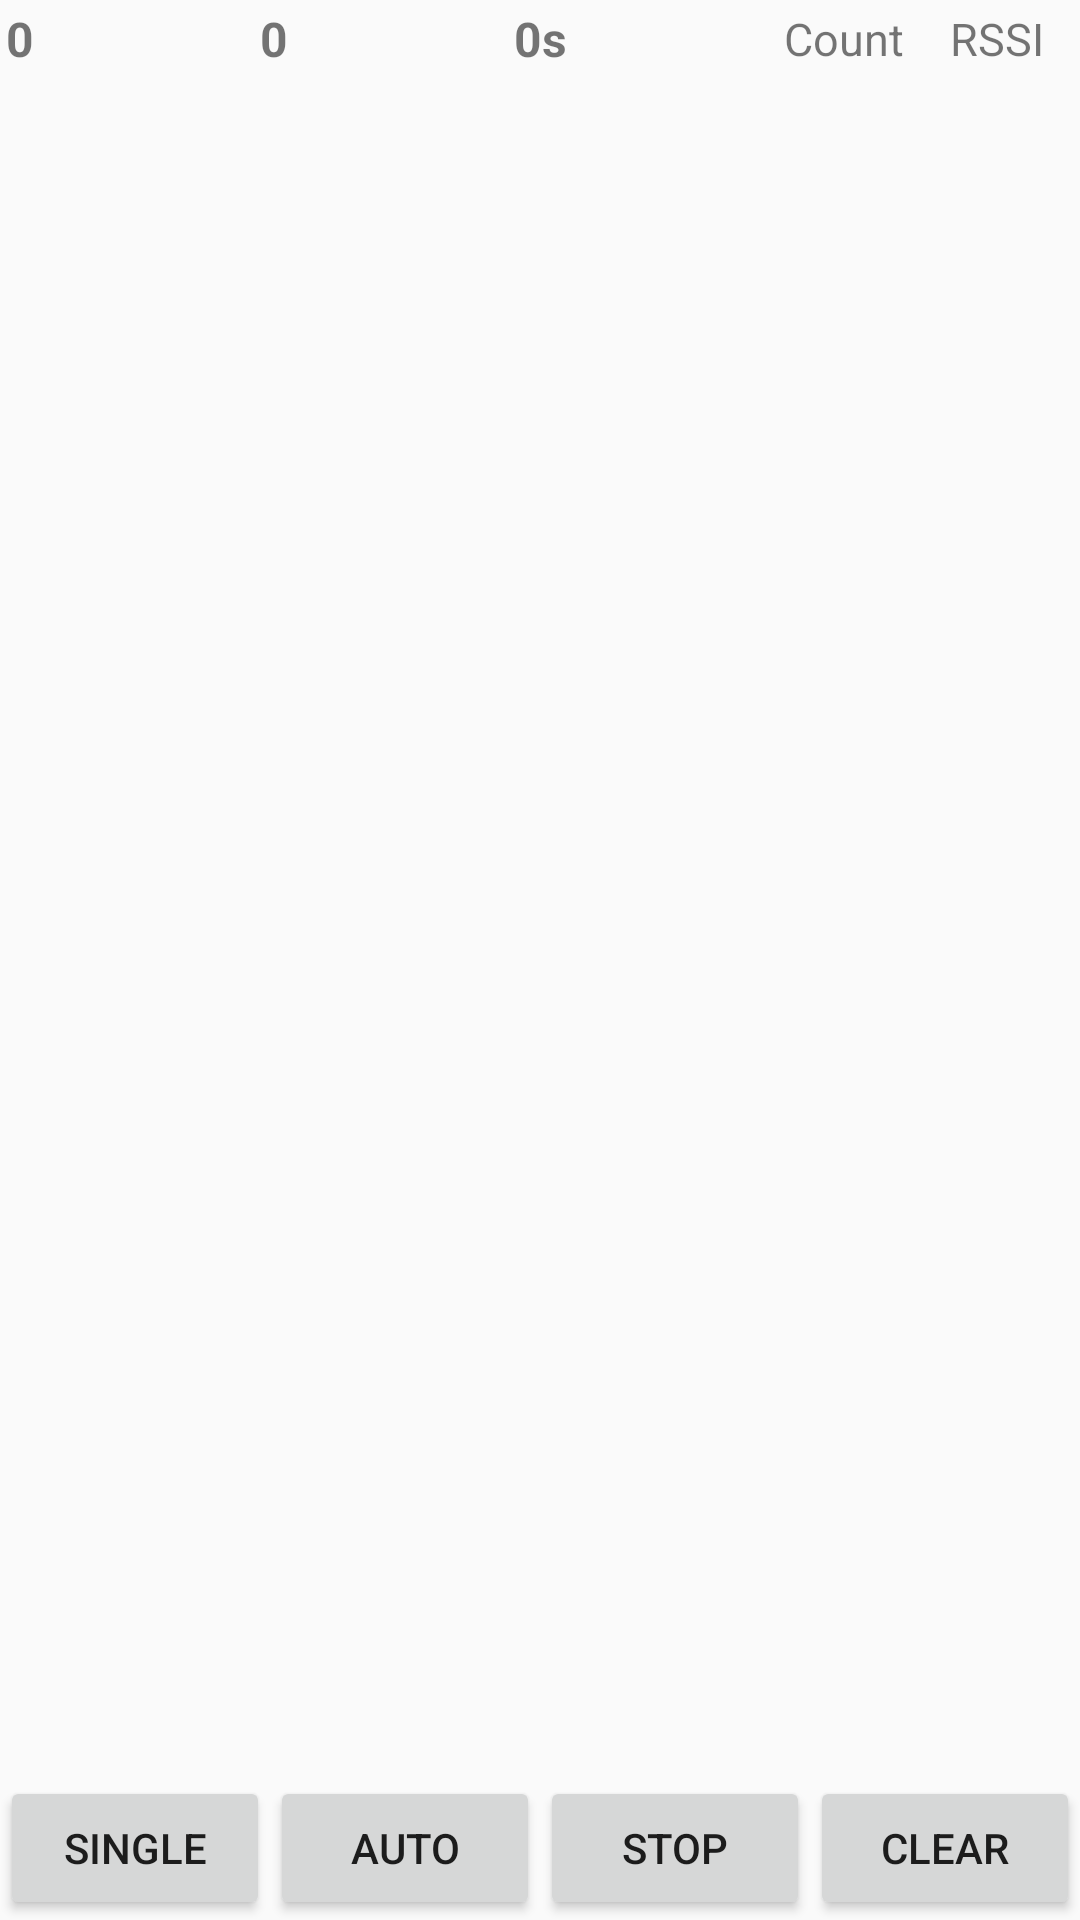

Android layout source for this screen:
<!-- AndroidManifest.xml: application theme AppTheme -->
<!-- res/layout/fragment_uhfread_tag.xml -->
<FrameLayout xmlns:android="http://schemas.android.com/apk/res/android"
    xmlns:tools="http://schemas.android.com/tools"
    android:layout_width="match_parent"
    android:layout_height="match_parent"
    tools:context="com.example.uhf_bt.fragment.UHFReadTagFragment">

    <LinearLayout
        android:layout_width="match_parent"
        android:layout_height="match_parent"
        android:orientation="vertical">

        <LinearLayout
            android:id="@+id/layout4"
            android:layout_width="fill_parent"
            android:layout_height="wrap_content"
            android:gravity="center_vertical"
            android:orientation="horizontal"
            android:padding="2dp">

            <TextView
                android:layout_width="0dip"
                android:layout_height="wrap_content"
                android:layout_weight="1"
                android:text="@string/tvTagUii"
                android:textSize="15sp"
                android:visibility="gone" />

            <TextView
                android:id="@+id/tv_count"
                android:layout_width="0dp"
                android:layout_height="wrap_content"
                android:layout_weight="2"
                android:text="0"
                android:textSize="16sp"
                android:textStyle="bold" />

            <TextView
                android:id="@+id/tv_total"
                android:layout_width="0dp"
                android:layout_height="wrap_content"
                android:layout_weight="2"
                android:text="0"
                android:textSize="16sp"
                android:textStyle="bold" />

            <TextView
                android:id="@+id/tv_time"
                android:layout_width="0dp"
                android:layout_height="wrap_content"
                android:layout_weight="2"
                android:text="0s"
                android:textSize="16sp"
                android:textStyle="bold" />

            <TextView
                android:layout_width="0dip"
                android:layout_height="wrap_content"
                android:layout_weight="1.2"
                android:gravity="center"
                android:text="@string/tvTagCount"
                android:textSize="15sp" />

            <TextView
                android:layout_width="0dip"
                android:layout_height="wrap_content"
                android:layout_weight="1.2"
                android:gravity="center"
                android:text="RSSI"
                android:textSize="15sp" />
        </LinearLayout>

        <LinearLayout
            android:layout_width="match_parent"
            android:layout_height="0dp"
            android:layout_weight="1"
            android:orientation="horizontal">

            <ListView
                android:id="@+id/LvTags"
                android:layout_width="fill_parent"
                android:layout_height="fill_parent" />
        </LinearLayout>

        <LinearLayout
            android:layout_width="match_parent"
            android:layout_height="wrap_content"
            android:orientation="horizontal"
            android:gravity="center_vertical">

            <Button
                android:id="@+id/btInventoryPerMinute"
                android:layout_width="0dp"
                android:layout_height="wrap_content"
                android:layout_weight="1"
                android:text="每6秒读一次"
                android:visibility="gone"/>

            <Button
                android:id="@+id/btInventory"
                android:layout_width="0dp"
                android:layout_height="wrap_content"
                android:layout_weight="1"
                android:text="@string/rbInventorySingle" />

            <Button
                android:id="@+id/InventoryLoop"
                android:layout_width="0dp"
                android:layout_height="wrap_content"
                android:layout_weight="1"
                android:text="@string/rbInventoryLoop" />

            <Button
                android:id="@+id/btStop"
                android:layout_width="0dp"
                android:layout_height="wrap_content"
                android:layout_weight="1"
                android:text="@string/title_stop" />

            <Button
                android:id="@+id/btClear"
                android:layout_width="0dp"
                android:layout_height="wrap_content"
                android:layout_weight="1"
                android:text="@string/btClear" />
        </LinearLayout>
    </LinearLayout>

</FrameLayout>
<!-- resources referenced by this layout -->
<resources>
  <string name="btClear">Clear</string>
  <string name="rbInventoryLoop">Auto</string>
  <string name="rbInventorySingle">Single</string>
  <string name="title_stop">Stop</string>
  <string name="tvTagCount">Count</string>
  <string name="tvTagUii">EPC</string>
  <style name="AppTheme" parent="Theme.AppCompat.Light.DarkActionBar">
          
          <item name="colorPrimary">@color/colorPrimary</item>
          <item name="colorPrimaryDark">@color/colorPrimaryDark</item>
          <item name="colorAccent">@color/colorAccent</item>
      </style>
  <color name="colorPrimary">#3F51B5</color>
  <color name="colorPrimaryDark">#303F9F</color>
  <color name="colorAccent">#FF4081</color>
</resources>
